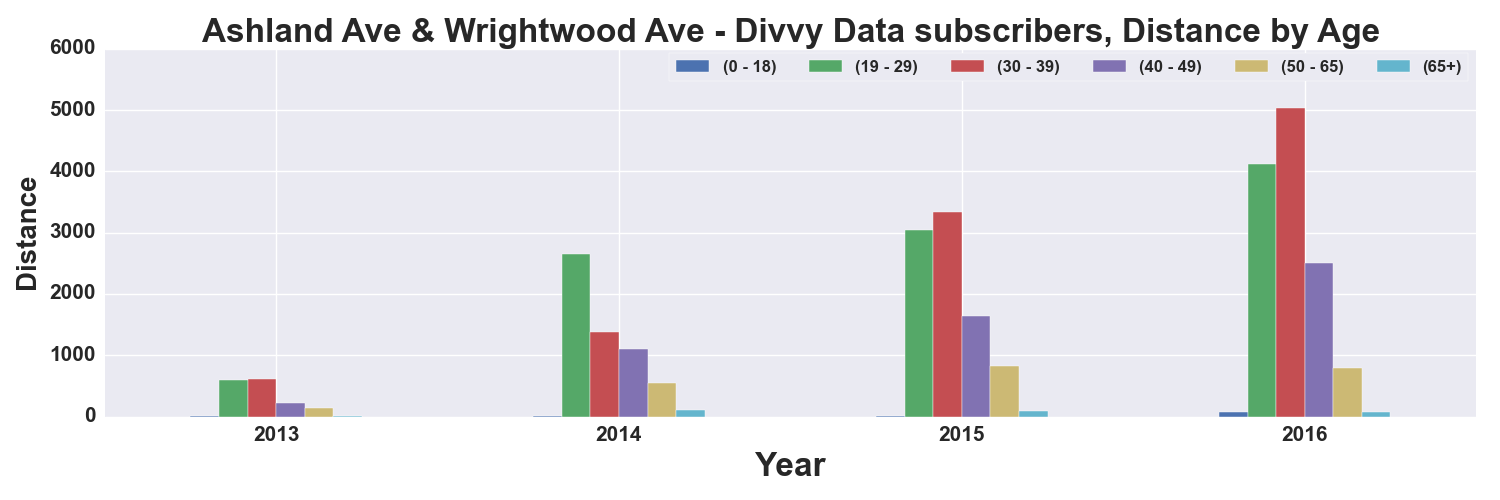

The table this chart was drawn from, first rows:
, START TIME YEAR, DISTANCE_Miles, DISTANCE_Miles, DISTANCE_Miles, DISTANCE_Miles, DISTANCE_Miles, DISTANCE_Miles
AGE_GROUP, , 0 - 18, 19 - 29, 30 - 39, 40 - 49, 50 - 65, 65+
0, 2013, 3.901, 589.5, 618.4, 216.4, 134.3, 1.738
1, 2014, 9.07, 2649, 1381, 1103, 551.6, 106
2, 2015, 6.141, 3050, 3331, 1641, 825.6, 93.16
3, 2016, 69.1, 4113, 5027, 2506, 793.3, 73.15
